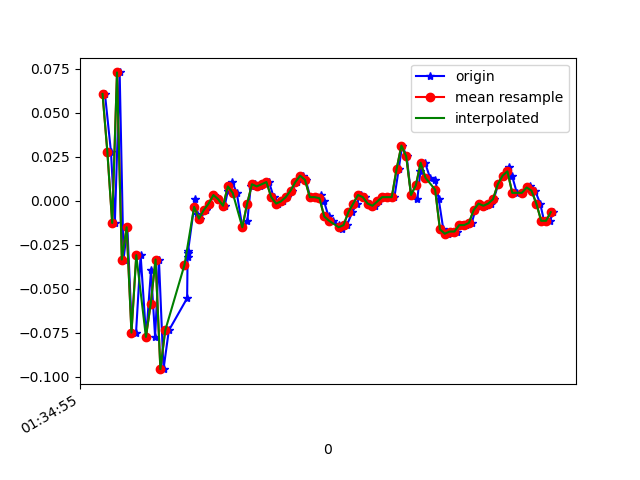

The table this chart was drawn from, first rows:
1618191295710, 886958719579855, 0.06055639, -0.00419827, 0.01353603
1618191295735, 886958738586991, 0.02757, -0.07628, -0.001125
1618191295751, 886958757618911, -0.01275, -0.1545, 0.01231
1618191295771, 886958776650831, 0.07277, -0.08117, -0.0109
1618191295787, 886958795682735, -0.03352, -0.04452, 0.0172
1618191295803, 886958814737903, -0.01519, 0.01168, -0.02434
1618191295822, 886958833774319, -0.07506, 0.14, 0.01354
1618191295839, 886958852810735, -0.07506, -0.0323, -0.01334
1618191295858, 886958871847151, -0.03107, 0.1852, 0.01842
1618191295881, 886958890858767, -0.0775, -0.1691, -0.00479
1618191295901, 886958909895183, -0.03963, 0.2059, 0.01109
1618191295918, 886958928947919, -0.0775, -0.2693, 0.01231
1618191295934, 886958947985391, -0.03352, 0.1876, -0.00479
1618191295953, 886958967022863, -0.09583, -0.218, 0.01842
1618191295975, 886958986035567, -0.07383, 0.2585, -0.03167
1618191296051, 886959005073007, -0.05551, -0.04085, 0.02087
1618191296053, 886959024113071, -0.02985, 0.08621, -0.03045
1618191296054, 886959043150671, -0.0323, 0.2243, 0.0282
1618191296055, 886959062163503, -0.02863, -0.02497, 0.04897
1618191296084, 886959081201103, 6.916197E-4, 0.1106, 0.01598
1618191296091, 886959100238703, -0.00786, 0.02757, 0.00254
1618191296105, 886959119269647, -0.0103, -0.01275, 0.00254
1618191296130, 886959138282127, -0.005417, 6.886502E-4, 0.004984
1618191296143, 886959157319439, -0.001752, 0.00191, 0.006206
1618191296162, 886959176356751, 0.003135, -0.001755, 0.007427
1618191296181, 886959195369295, 6.916197E-4, -0.001755, 0.004984
1618191296207, 886959214406607, -0.002974, -5.330797E-4, 0.001319
1618191296220, 886959233444687, 0.005579, 6.886502E-4, 0.003762
1618191296238, 886959252481999, 0.01047, 0.00191, 0.00254
1618191296257, 886959271494543, 0.004357, 6.886502E-4, 9.7E-5
1618191296280, 886959290531855, -0.01519, -0.00542, 0.00254
1618191296301, 886959309569231, -0.01153, 6.886502E-4, 0.007427
1618191296315, 886959328613839, 0.008022, 0.004354, 0.008649
1618191296334, 886959347626575, 0.009244, 0.004354, 0.008649
1618191296355, 886959366664143, 0.008022, 0.003132, 0.007427
1618191296377, 886959385701711, 0.009244, 0.00191, 0.004984
1618191296391, 886959404739279, 0.01047, 6.886502E-4, 0.00254
1618191296410, 886959423752463, 0.001913, -0.004198, 0.003762
1618191296429, 886959442790031, -0.001752, -0.004198, 0.001319
1618191296450, 886959461827599, -5.3010974E-4, -0.00542, -0.001125
1618191296467, 886959480865167, 0.001913, -0.001755, -0.00479
1618191296486, 886959499877967, 0.005579, 0.003132, -0.003568
1618191296505, 886959518912207, 0.01047, 0.004354, -0.002346
1618191296530, 886959537949711, 0.01413, 0.00191, 0.00254
1618191296543, 886959556987151, 0.01169, 6.886502E-4, 0.006206
1618191296562, 886959576024655, 0.001913, 0.00191, 0.004984
1618191296581, 886959595037391, 0.001913, -5.330797E-4, 0.003762
1618191296606, 886959614074895, 0.003135, -5.330797E-4, 0.004984
1618191296619, 886959633102415, -5.3010974E-4, -5.330797E-4, 0.008649
1618191296638, 886959652139599, -0.009082, 6.886502E-4, 0.009871
1618191296657, 886959671176911, -0.01153, -0.001755, 0.01109
1618191296681, 886959690214095, -0.01397, -0.002977, 0.007427
1618191296695, 886959709226575, -0.01641, -0.001755, 0.007427
1618191296714, 886959728255695, -0.01397, -0.004198, 0.004984
1618191296736, 886959747292751, -0.006639, -0.001755, 0.004984
1618191296755, 886959766329807, -0.001752, 6.886502E-4, 0.006206
1618191296771, 886959785366863, 0.003135, 6.886502E-4, 0.006206
1618191296790, 886959804403919, 0.001913, 0.00191, 0.003762
1618191296810, 886959823416783, -0.001752, 0.003132, 0.003762
1618191296830, 886959842453967, -0.002974, 0.004354, 0.00254
1618191296847, 886959861491023, -5.3010974E-4, 0.004354, 0.00254
... 38 more rows
